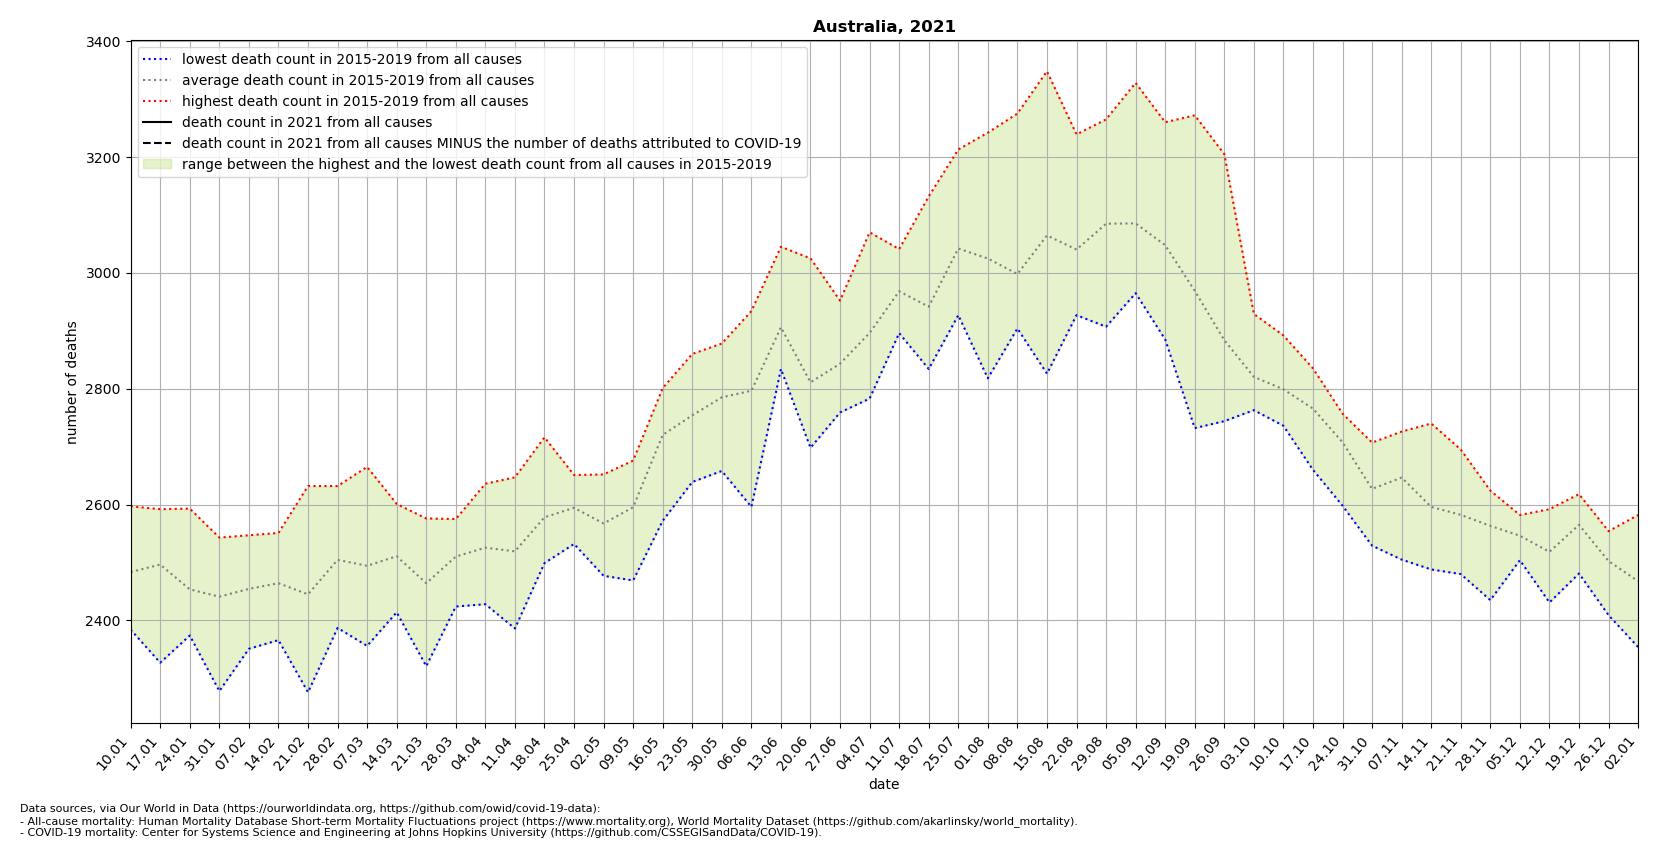

The data file committed next to this chart (first rows):
location, date, time, time_unit, deaths_2010_all_ages, deaths_2011_all_ages, deaths_2012_all_ages, deaths_2013_all_ages, deaths_2014_all_ages, deaths_2015_all_ages, deaths_2016_all_ages, deaths_2017_all_ages, deaths_2018_all_ages, deaths_2019_all_ages, deaths_2020_all_ages, deaths_2021_all_ages, new_deaths, deaths_min, deaths_max, deaths_mean, deaths_noncovid
Australia, 2021-01-10, 1, weekly, , , , , , 2471, 2384, 2511, 2455, 2597, 2517, , 0.0, 2384, 2597, 2484, 
Australia, 2021-01-17, 2, weekly, , , , , , 2327, 2592, 2541, 2433, 2589, 2520, , 0.0, 2327, 2592, 2496, 
Australia, 2021-01-24, 3, weekly, , , , , , 2374, 2450, 2423, 2428, 2593, 2508, , 0.0, 2374, 2593, 2454, 
Australia, 2021-01-31, 4, weekly, , , , , , 2278, 2394, 2504, 2486, 2543, 2566, , 0.0, 2278, 2543, 2441, 
Australia, 2021-02-07, 5, weekly, , , , , , 2351, 2428, 2405, 2547, 2541, 2534, , 0.0, 2351, 2547, 2454, 
Australia, 2021-02-14, 6, weekly, , , , , , 2460, 2414, 2530, 2366, 2551, 2573, , 0.0, 2366, 2551, 2464, 
Australia, 2021-02-21, 7, weekly, , , , , , 2276, 2378, 2486, 2453, 2632, 2596, , 0.0, 2276, 2632, 2445, 
Australia, 2021-02-28, 8, weekly, , , , , , 2481, 2387, 2537, 2486, 2632, 2617, , 0.0, 2387, 2632, 2505, 
Australia, 2021-03-07, 9, weekly, , , , , , 2356, 2383, 2544, 2523, 2665, 2616, , 0.0, 2356, 2665, 2494, 
Australia, 2021-03-14, 10, weekly, , , , , , 2509, 2414, 2601, 2514, 2516, 2626, , 0.0, 2414, 2601, 2511, 
Australia, 2021-03-21, 11, weekly, , , , , , 2321, 2410, 2476, 2538, 2576, 2578, , , 2321, 2576, 2464, 
Australia, 2021-03-28, 12, weekly, , , , , , 2491, 2424, 2560, 2501, 2575, 2693, , , 2424, 2575, 2510, 
Australia, 2021-04-04, 13, weekly, , , , , , 2428, 2547, 2447, 2570, 2636, 2830, , , 2428, 2636, 2526, 
Australia, 2021-04-11, 14, weekly, , , , , , 2386, 2549, 2647, 2424, 2590, 2804, , , 2386, 2647, 2519, 
Australia, 2021-04-18, 15, weekly, , , , , , 2543, 2552, 2580, 2499, 2716, 2739, , , 2499, 2716, 2578, 
Australia, 2021-04-25, 16, weekly, , , , , , 2532, 2532, 2651, 2625, 2632, 2670, , , 2532, 2651, 2594, 
Australia, 2021-05-02, 17, weekly, , , , , , 2652, 2497, 2582, 2477, 2629, 2714, , , 2477, 2652, 2567, 
Australia, 2021-05-09, 18, weekly, , , , , , 2584, 2469, 2600, 2648, 2676, 2678, , , 2469, 2676, 2595, 
Australia, 2021-05-16, 19, weekly, , , , , , 2717, 2572, 2754, 2757, 2801, 2790, , , 2572, 2801, 2720, 
Australia, 2021-05-23, 20, weekly, , , , , , 2786, 2639, 2720, 2765, 2860, 2732, , , 2639, 2860, 2754, 
Australia, 2021-05-30, 21, weekly, , , , , , 2658, 2749, 2774, 2878, 2867, 2766, , , 2658, 2878, 2785, 
Australia, 2021-06-06, 22, weekly, , , , , , 2596, 2791, 2817, 2844, 2934, 2748, , , 2596, 2934, 2796, 
Australia, 2021-06-13, 23, weekly, , , , , , 2840, 2834, 2894, 2917, 3045, 2753, , , 2834, 3045, 2906, 
Australia, 2021-06-20, 24, weekly, , , , , , 2698, 2734, 2830, 2768, 3025, 2705, , , 2698, 3025, 2811, 
Australia, 2021-06-27, 25, weekly, , , , , , 2759, 2774, 2833, 2898, 2952, 2629, , , 2759, 2952, 2843, 
Australia, 2021-07-04, 26, weekly, , , , , , 2783, 2854, 2862, 2912, 3070, 2709, , , 2783, 3070, 2896, 
Australia, 2021-07-11, 27, weekly, , , , , , 2896, 2942, 3041, 2965, 2997, 2768, , , 2896, 3041, 2968, 
Australia, 2021-07-18, 28, weekly, , , , , , 2914, 2834, 3132, 2835, 2993, 2772, , , 2834, 3132, 2942, 
Australia, 2021-07-25, 29, weekly, , , , , , 2974, 3010, 3213, 2927, 3086, 2716, , , 2927, 3213, 3042, 
Australia, 2021-08-01, 30, weekly, , , , , , 2938, 2818, 3242, 3064, 3062, 3024, , , 2818, 3242, 3025, 
Australia, 2021-08-08, 31, weekly, , , , , , 2971, 2904, 3275, 2915, 2925, 2819, , , 2904, 3275, 2998, 
Australia, 2021-08-15, 32, weekly, , , , , , 3103, 2999, 3348, 2826, 3047, 3039, , , 2826, 3348, 3065, 
Australia, 2021-08-22, 33, weekly, , , , , , 3035, 2927, 3239, 2962, 3038, 3004, , , 2927, 3239, 3040, 
Australia, 2021-08-29, 34, weekly, , , , , , 3088, 3062, 3265, 2907, 3102, 2832, , , 2907, 3265, 3085, 
Australia, 2021-09-05, 35, weekly, , , , , , 3008, 3083, 3328, 3043, 2965, 2819, , , 2965, 3328, 3085, 
Australia, 2021-09-12, 36, weekly, , , , , , 3018, 2981, 3260, 2885, 3095, 2900, , , 2885, 3260, 3048, 
Australia, 2021-09-19, 37, weekly, , , , , , 2996, 2930, 3272, 2732, 2915, 2766, , , 2732, 3272, 2969, 
Australia, 2021-09-26, 38, weekly, , , , , , 2829, 2746, 3205, 2744, 2895, 2759, , , 2744, 3205, 2884, 
Australia, 2021-10-03, 39, weekly, , , , , , 2763, 2868, 2929, 2773, 2769, 2730, , , 2763, 2929, 2820, 
Australia, 2021-10-10, 40, weekly, , , , , , 2736, 2789, 2892, 2750, 2828, 2725, , , 2736, 2892, 2799, 
Australia, 2021-10-17, 41, weekly, , , , , , 2660, 2835, 2834, 2740, 2759, 2632, , , 2660, 2835, 2766, 
Australia, 2021-10-24, 42, weekly, , , , , , 2598, 2757, 2726, 2709, 2748, 2564, , , 2598, 2757, 2708, 
Australia, 2021-10-31, 43, weekly, , , , , , 2529, 2707, 2595, 2610, 2694, 2570, , , 2529, 2707, 2627, 
Australia, 2021-11-07, 44, weekly, , , , , , 2505, 2726, 2661, 2648, 2693, 2663, , , 2505, 2726, 2647, 
Australia, 2021-11-14, 45, weekly, , , , , , 2488, 2740, 2488, 2631, 2633, 2583, , , 2488, 2740, 2596, 
Australia, 2021-11-21, 46, weekly, , , , , , 2480, 2695, 2561, 2527, 2648, 2635, , , 2480, 2695, 2582, 
Australia, 2021-11-28, 47, weekly, , , , , , 2435, 2605, 2570, 2624, 2582, 2441, , , 2435, 2624, 2563, 
Australia, 2021-12-05, 48, weekly, , , , , , 2508, 2582, 2504, 2567, 2570, , , , 2504, 2582, 2546, 
Australia, 2021-12-12, 49, weekly, , , , , , 2449, 2431, 2548, 2572, 2592, , , , 2431, 2592, 2518, 
Australia, 2021-12-19, 50, weekly, , , , , , 2553, 2481, 2583, 2590, 2618, , , , 2481, 2618, 2565, 
Australia, 2021-12-26, 51, weekly, , , , , , 2409, 2497, 2554, 2531, 2521, , , , 2409, 2554, 2502, 
Australia, 2022-01-02, 52, weekly, , , , , , 2354, 2582, 2412, 2535, 2456, , , , 2354, 2582, 2468, 
